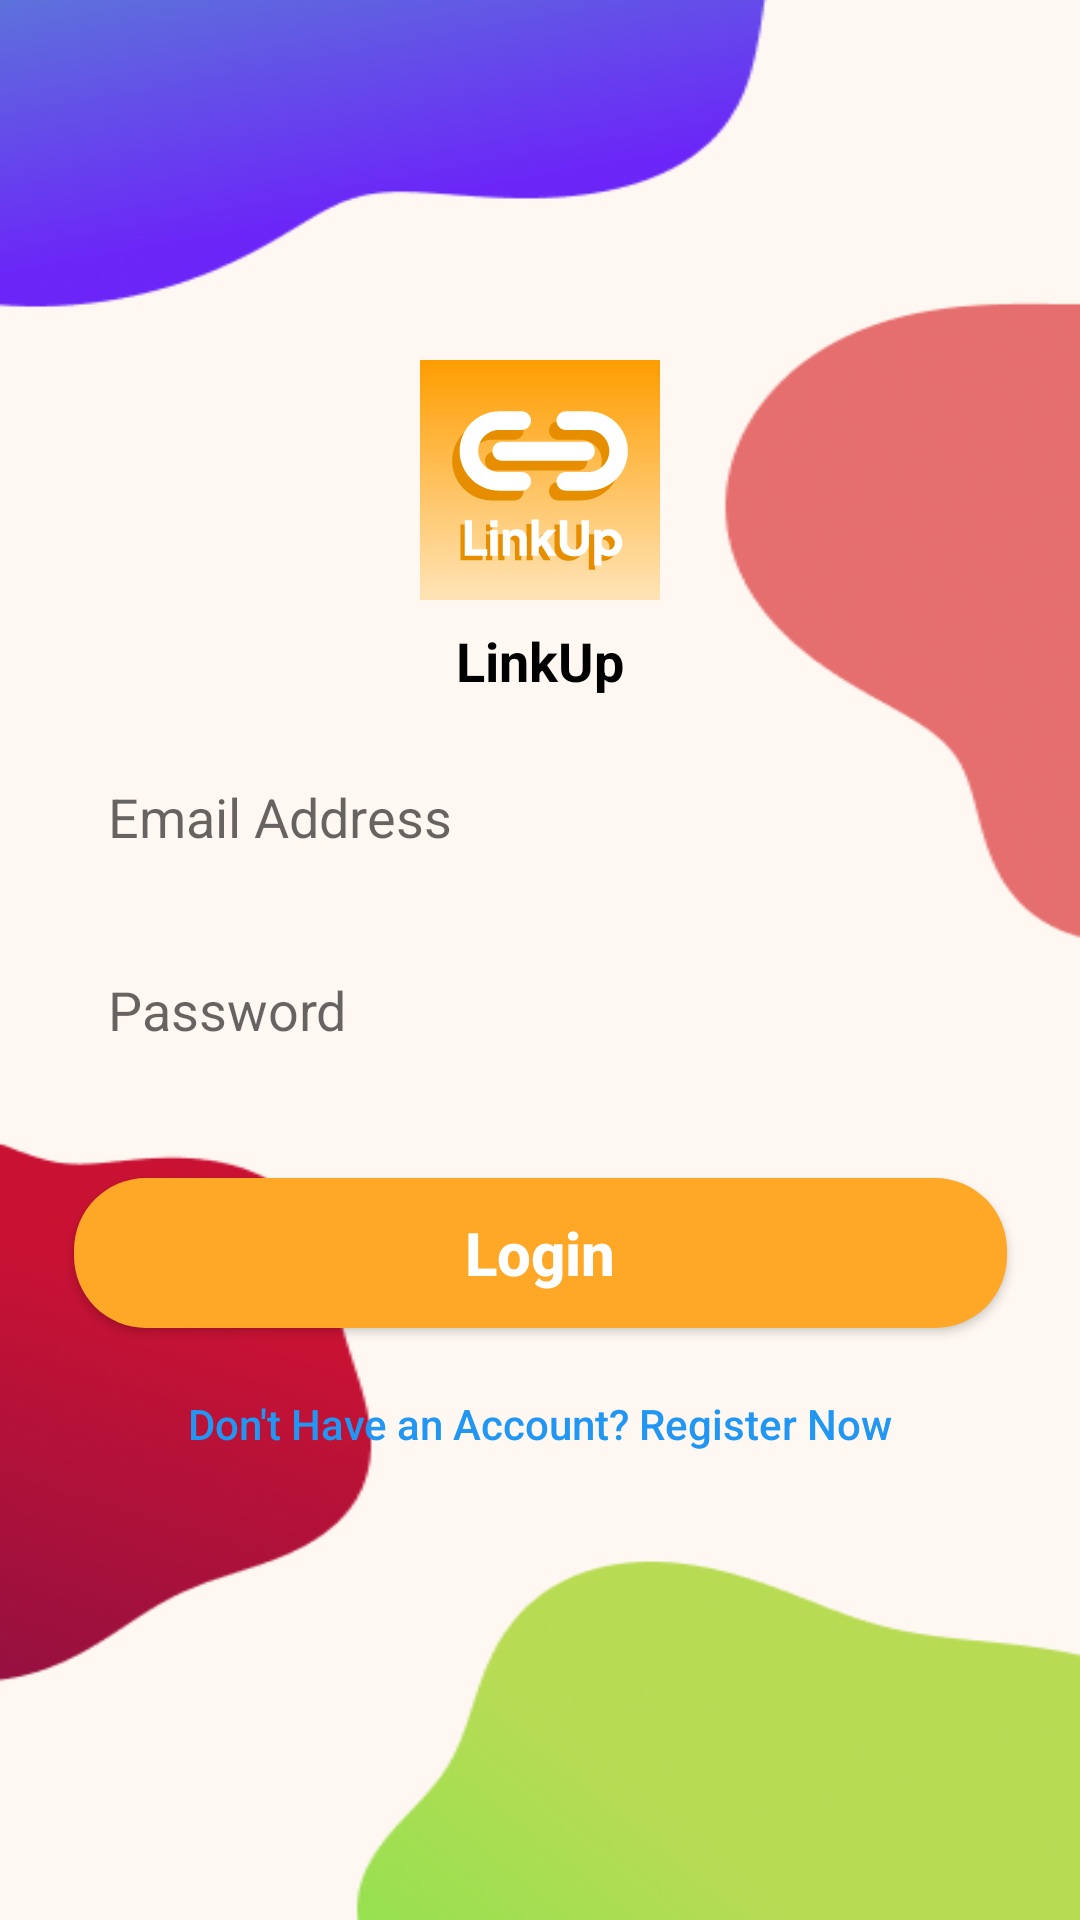

Write the Android layout XML for this screen, with the resource values it uses.
<!-- AndroidManifest.xml: application theme Theme.LinkUp -->
<!-- res/layout/activity_login.xml -->
<?xml version="1.0" encoding="utf-8"?>
<androidx.constraintlayout.widget.ConstraintLayout xmlns:android="http://schemas.android.com/apk/res/android"
    xmlns:app="http://schemas.android.com/apk/res-auto"
    xmlns:tools="http://schemas.android.com/tools"
    android:id="@+id/main"
    android:layout_width="match_parent"
    android:layout_height="match_parent"
    android:background="@drawable/registration"
    tools:context=".RegisterActivity">

    
    <ImageView
        android:id="@+id/logo"
        android:layout_width="80dp"
        android:layout_height="80dp"
        android:layout_marginTop="120dp"
        android:src="@drawable/ic_chat_logo"
        app:layout_constraintEnd_toEndOf="parent"
        app:layout_constraintStart_toStartOf="parent"
        app:layout_constraintTop_toTopOf="parent" />

    
    <TextView
        android:id="@+id/appName"
        android:layout_width="wrap_content"
        android:layout_height="wrap_content"
        android:layout_marginTop="8dp"
        android:text="LinkUp"
        android:textColor="@color/black"
        android:textSize="18sp"
        android:textStyle="bold"
        app:layout_constraintEnd_toEndOf="parent"
        app:layout_constraintStart_toStartOf="parent"
        app:layout_constraintTop_toBottomOf="@id/logo" />

    
    

    
    <EditText
        android:id="@+id/etEmail"
        android:layout_width="0dp"
        android:layout_height="wrap_content"
        android:layout_marginStart="24dp"
        android:layout_marginTop="48dp"
        android:layout_marginEnd="24dp"
        android:background="@drawable/rounded_edittext_login"
        android:hint="Email Address"
        android:inputType="textEmailAddress"
        android:padding="12dp"
        app:layout_constraintEnd_toEndOf="parent"
        app:layout_constraintHorizontal_bias="0.0"
        app:layout_constraintStart_toStartOf="parent"
        app:layout_constraintTop_toBottomOf="@id/logo" />

    <EditText
        android:id="@+id/etPassword"
        android:layout_width="0dp"
        android:layout_height="wrap_content"
        android:layout_marginTop="16dp"
        android:background="@drawable/rounded_edittext_login"
        android:hint="Password"
        android:inputType="textPassword"
        android:padding="12dp"
        app:layout_constraintEnd_toEndOf="@id/etEmail"
        app:layout_constraintStart_toStartOf="@id/etEmail"
        app:layout_constraintTop_toBottomOf="@id/etEmail" />

    <Button
        android:id="@+id/Loginbtn"
        android:layout_width="311dp"
        android:layout_height="50dp"
        android:layout_marginTop="32dp"
        android:background="@drawable/btn_login"
        android:text="Login"
        android:textAllCaps="false"
        android:textColor="#FFFFFF"
        android:textSize="20sp"
        android:textStyle="bold"
        app:backgroundTint="@null"
        app:layout_constraintEnd_toEndOf="parent"
        app:layout_constraintStart_toStartOf="parent"
        app:layout_constraintTop_toBottomOf="@+id/etPassword" />

    <Button
        android:id="@+id/toRegist"
        android:layout_width="0dp"
        android:layout_height="wrap_content"
        android:layout_marginTop="8dp"
        android:background="@drawable/rounded_edittext_login"
        android:text="Don't Have an Account? Register Now"
        android:textAllCaps="false"
        android:textColor="#2196F3"
        app:backgroundTint="@null"
        app:layout_constraintEnd_toEndOf="@id/Loginbtn"
        app:layout_constraintStart_toStartOf="@id/Loginbtn"
        app:layout_constraintTop_toBottomOf="@+id/Loginbtn" />


</androidx.constraintlayout.widget.ConstraintLayout>
<!-- resources referenced by this layout -->
<resources>
  <color name="black">#FF000000</color>
  <!-- drawable btn_login (drawable) -->
  <?xml version="1.0" encoding="utf-8"?>
  <selector xmlns:android="http://schemas.android.com/apk/res/android">
      <item android:state_pressed="true">
          <shape android:shape="rectangle">
              <solid android:color="#F57C00" />
              <corners android:radius="24dp" />
          </shape>
      </item>
      <item>
          <shape android:shape="rectangle">
              <solid android:color="#FFA726" />
              <corners android:radius="24dp" />
          </shape>
      </item>
  </selector>
  <!-- drawable ic_chat_logo: vector/xml drawable (drawable, 13948 chars, omitted) -->
  <!-- drawable registration: png bitmap (drawable, 67951 bytes) -->
  <style name="Theme.LinkUp" parent="Theme.MaterialComponents.DayNight.NoActionBar">
          
          <item name="colorPrimary">@color/oren</item>
          <item name="colorPrimaryVariant">#BF7100</item>
          <item name="colorOnPrimary">@color/white</item>
          
          <item name="colorSecondary">@color/teal_200</item>
          <item name="colorSecondaryVariant">@color/teal_700</item>
          <item name="colorOnSecondary">@color/black</item>
          
          <item name="android:statusBarColor">?attr/colorPrimaryVariant</item>
          
      </style>
  <color name="oren">#FF9D00</color>
  <color name="white">#FFFFFFFF</color>
  <color name="teal_200">#FF03DAC5</color>
  <color name="teal_700">#FF018786</color>
</resources>
